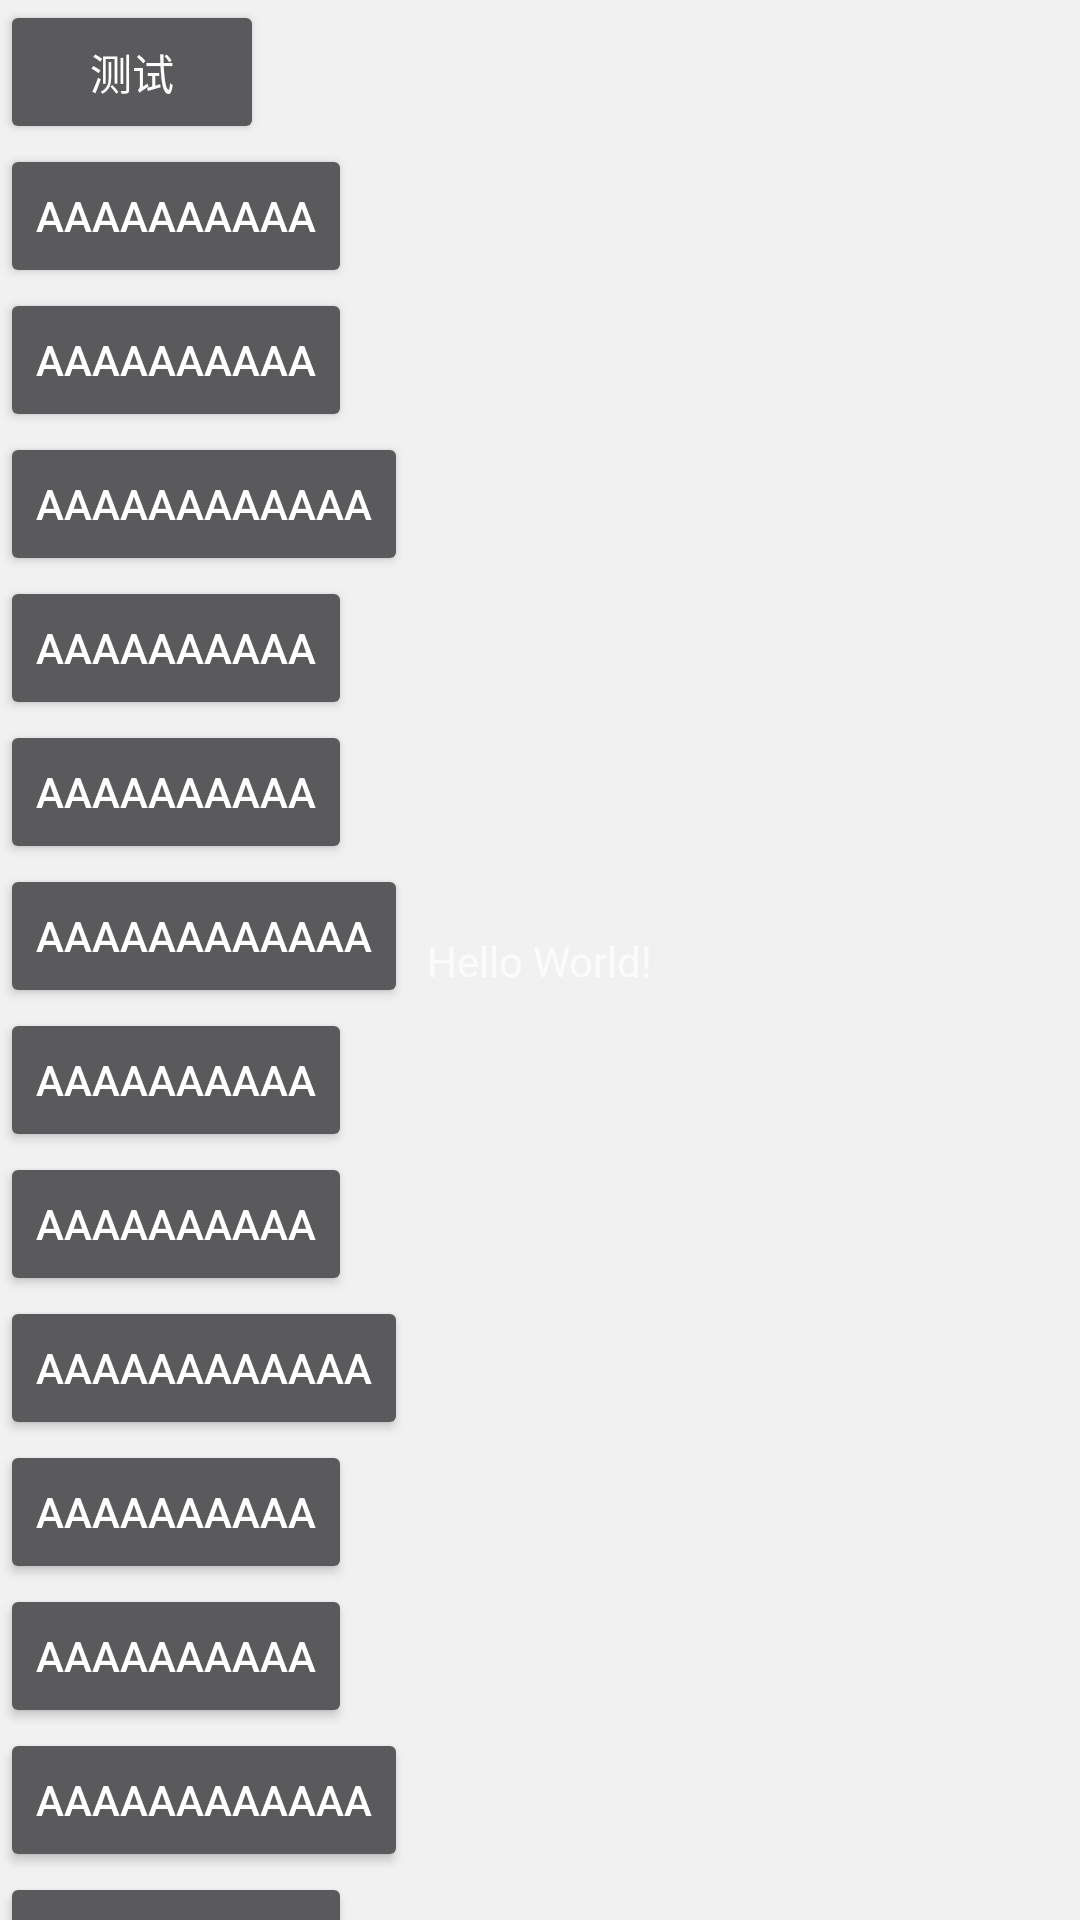

Layout XML and referenced resources for this Android screen:
<!-- AndroidManifest.xml: application theme AppTheme -->
<!-- res/layout/activity_main.xml -->
<?xml version="1.0" encoding="utf-8"?>
<android.support.constraint.ConstraintLayout xmlns:android="http://schemas.android.com/apk/res/android"
    xmlns:app="http://schemas.android.com/apk/res-auto"
    xmlns:tools="http://schemas.android.com/tools"
    android:layout_width="match_parent"
    android:layout_height="match_parent"
    tools:context="com.example.easypopup.simple.MainActivity">

    <TextView
        android:layout_width="wrap_content"
        android:layout_height="wrap_content"
        android:text="Hello World!"
        app:layout_constraintBottom_toBottomOf="parent"
        app:layout_constraintLeft_toLeftOf="parent"
        app:layout_constraintRight_toRightOf="parent"
        app:layout_constraintTop_toTopOf="parent" />

    <android.support.v4.widget.NestedScrollView
        android:layout_width="match_parent"
        android:layout_height="match_parent">

        <LinearLayout
            android:layout_width="match_parent"
            android:layout_height="match_parent"
            android:orientation="vertical">

            <Button
                android:layout_width="wrap_content"
                android:layout_height="wrap_content"
                android:onClick="onClick"
                android:text="测试" />

            <Button
                android:layout_width="wrap_content"
                android:layout_height="wrap_content"
                android:text="aaaaaaaaaa" />

            <Button
                android:layout_width="wrap_content"
                android:layout_height="wrap_content"
                android:text="aaaaaaaaaa" />

            <Button
                android:layout_width="wrap_content"
                android:layout_height="wrap_content"
                android:onClick="onClick"
                android:text="aaaaaaaaaaaa" />

            <Button
                android:layout_width="wrap_content"
                android:layout_height="wrap_content"
                android:text="aaaaaaaaaa" />

            <Button
                android:layout_width="wrap_content"
                android:layout_height="wrap_content"
                android:text="aaaaaaaaaa" />

            <Button
                android:layout_width="wrap_content"
                android:layout_height="wrap_content"
                android:onClick="onClick"
                android:text="aaaaaaaaaaaa" />

            <Button
                android:layout_width="wrap_content"
                android:layout_height="wrap_content"
                android:text="aaaaaaaaaa" />

            <Button
                android:layout_width="wrap_content"
                android:layout_height="wrap_content"
                android:text="aaaaaaaaaa" />

            <Button
                android:layout_width="wrap_content"
                android:layout_height="wrap_content"
                android:onClick="onClick"
                android:text="aaaaaaaaaaaa" />

            <Button
                android:layout_width="wrap_content"
                android:layout_height="wrap_content"
                android:text="aaaaaaaaaa" />

            <Button
                android:layout_width="wrap_content"
                android:layout_height="wrap_content"
                android:text="aaaaaaaaaa" />

            <Button
                android:layout_width="wrap_content"
                android:layout_height="wrap_content"
                android:onClick="onClick"
                android:text="aaaaaaaaaaaa" />

            <Button
                android:layout_width="wrap_content"
                android:layout_height="wrap_content"
                android:text="aaaaaaaaaa" />

            <Button
                android:layout_width="wrap_content"
                android:layout_height="wrap_content"
                android:text="aaaaaaaaaa" />

            <Button
                android:layout_width="wrap_content"
                android:layout_height="wrap_content"
                android:onClick="onClick"
                android:text="aaaaaaaaaaaa" />

            <Button
                android:layout_width="wrap_content"
                android:layout_height="wrap_content"
                android:text="aaaaaaaaaa" />

            <Button
                android:layout_width="wrap_content"
                android:layout_height="wrap_content"
                android:text="aaaaaaaaaa" />

            <Button
                android:layout_width="wrap_content"
                android:layout_height="wrap_content"
                android:onClick="onClick"
                android:text="aaaaaaaaaaaa" />

            <Button
                android:layout_width="wrap_content"
                android:layout_height="wrap_content"
                android:text="aaaaaaaaaa" />

            <Button
                android:layout_width="wrap_content"
                android:layout_height="wrap_content"
                android:text="aaaaaaaaaa" />

            <Button
                android:layout_width="wrap_content"
                android:layout_height="wrap_content"
                android:onClick="onClick"
                android:text="aaaaaaaaaaaa" />

            <Button
                android:layout_width="wrap_content"
                android:layout_height="wrap_content"
                android:text="aaaaaaaaaa" />

            <Button
                android:layout_width="wrap_content"
                android:layout_height="wrap_content"
                android:text="aaaaaaaaaa" />

            <Button
                android:layout_width="wrap_content"
                android:layout_height="wrap_content"
                android:onClick="onClick"
                android:text="aaaaaaaaaaaa" />

            <Button
                android:layout_width="wrap_content"
                android:layout_height="wrap_content"
                android:text="aaaaaaaaaa" />

            <Button
                android:layout_width="wrap_content"
                android:layout_height="wrap_content"
                android:text="aaaaaaaaaa" />

            <Button
                android:layout_width="wrap_content"
                android:layout_height="wrap_content"
                android:onClick="onClick"
                android:text="aaaaaaaaaaaa" />

            <Button
                android:layout_width="wrap_content"
                android:layout_height="wrap_content"
                android:text="aaaaaaaaaa" />

            <Button
                android:layout_width="wrap_content"
                android:layout_height="wrap_content"
                android:text="aaaaaaaaaa" />

            <Button
                android:layout_width="wrap_content"
                android:layout_height="wrap_content"
                android:onClick="onClick"
                android:text="aaaaaaaaaaaa" />
        </LinearLayout>

    </android.support.v4.widget.NestedScrollView>


</android.support.constraint.ConstraintLayout>
<!-- resources referenced by this layout -->
<resources>
  <style name="AppTheme" parent="Theme.AppCompat.NoActionBar">
          
          <item name="colorPrimary">@color/colorPrimary</item>
          <item name="colorPrimaryDark">@color/colorPrimaryDark</item>
          <item name="colorAccent">@color/colorAccent</item>
          
          <item name="android:windowNoTitle">true</item>
          //<item name="android:windowIsTranslucent">true</item>
          <item name="android:windowBackground">@color/f1</item>
          <item name="android:dialogTheme">@style/dialog</item>
      </style>
  <color name="colorPrimary">#3F51B5</color>
  <color name="colorPrimaryDark">#303F9F</color>
  <color name="colorAccent">#FF4081</color>
  <color name="f1">#f1f1f1</color>
  <style name="dialog" parent="android:style/Theme.Dialog">
          <item name="android:windowFrame">@null</item>
          <item name="android:windowNoTitle">true</item>
          <item name="android:windowBackground">@android:color/transparent</item>
          <item name="android:windowIsFloating">true</item>
          <item name="android:windowContentOverlay">@null</item>
          <item name="android:backgroundDimEnabled">true</item>
          <item name="android:windowIsTranslucent">true</item>
      </style>
</resources>
